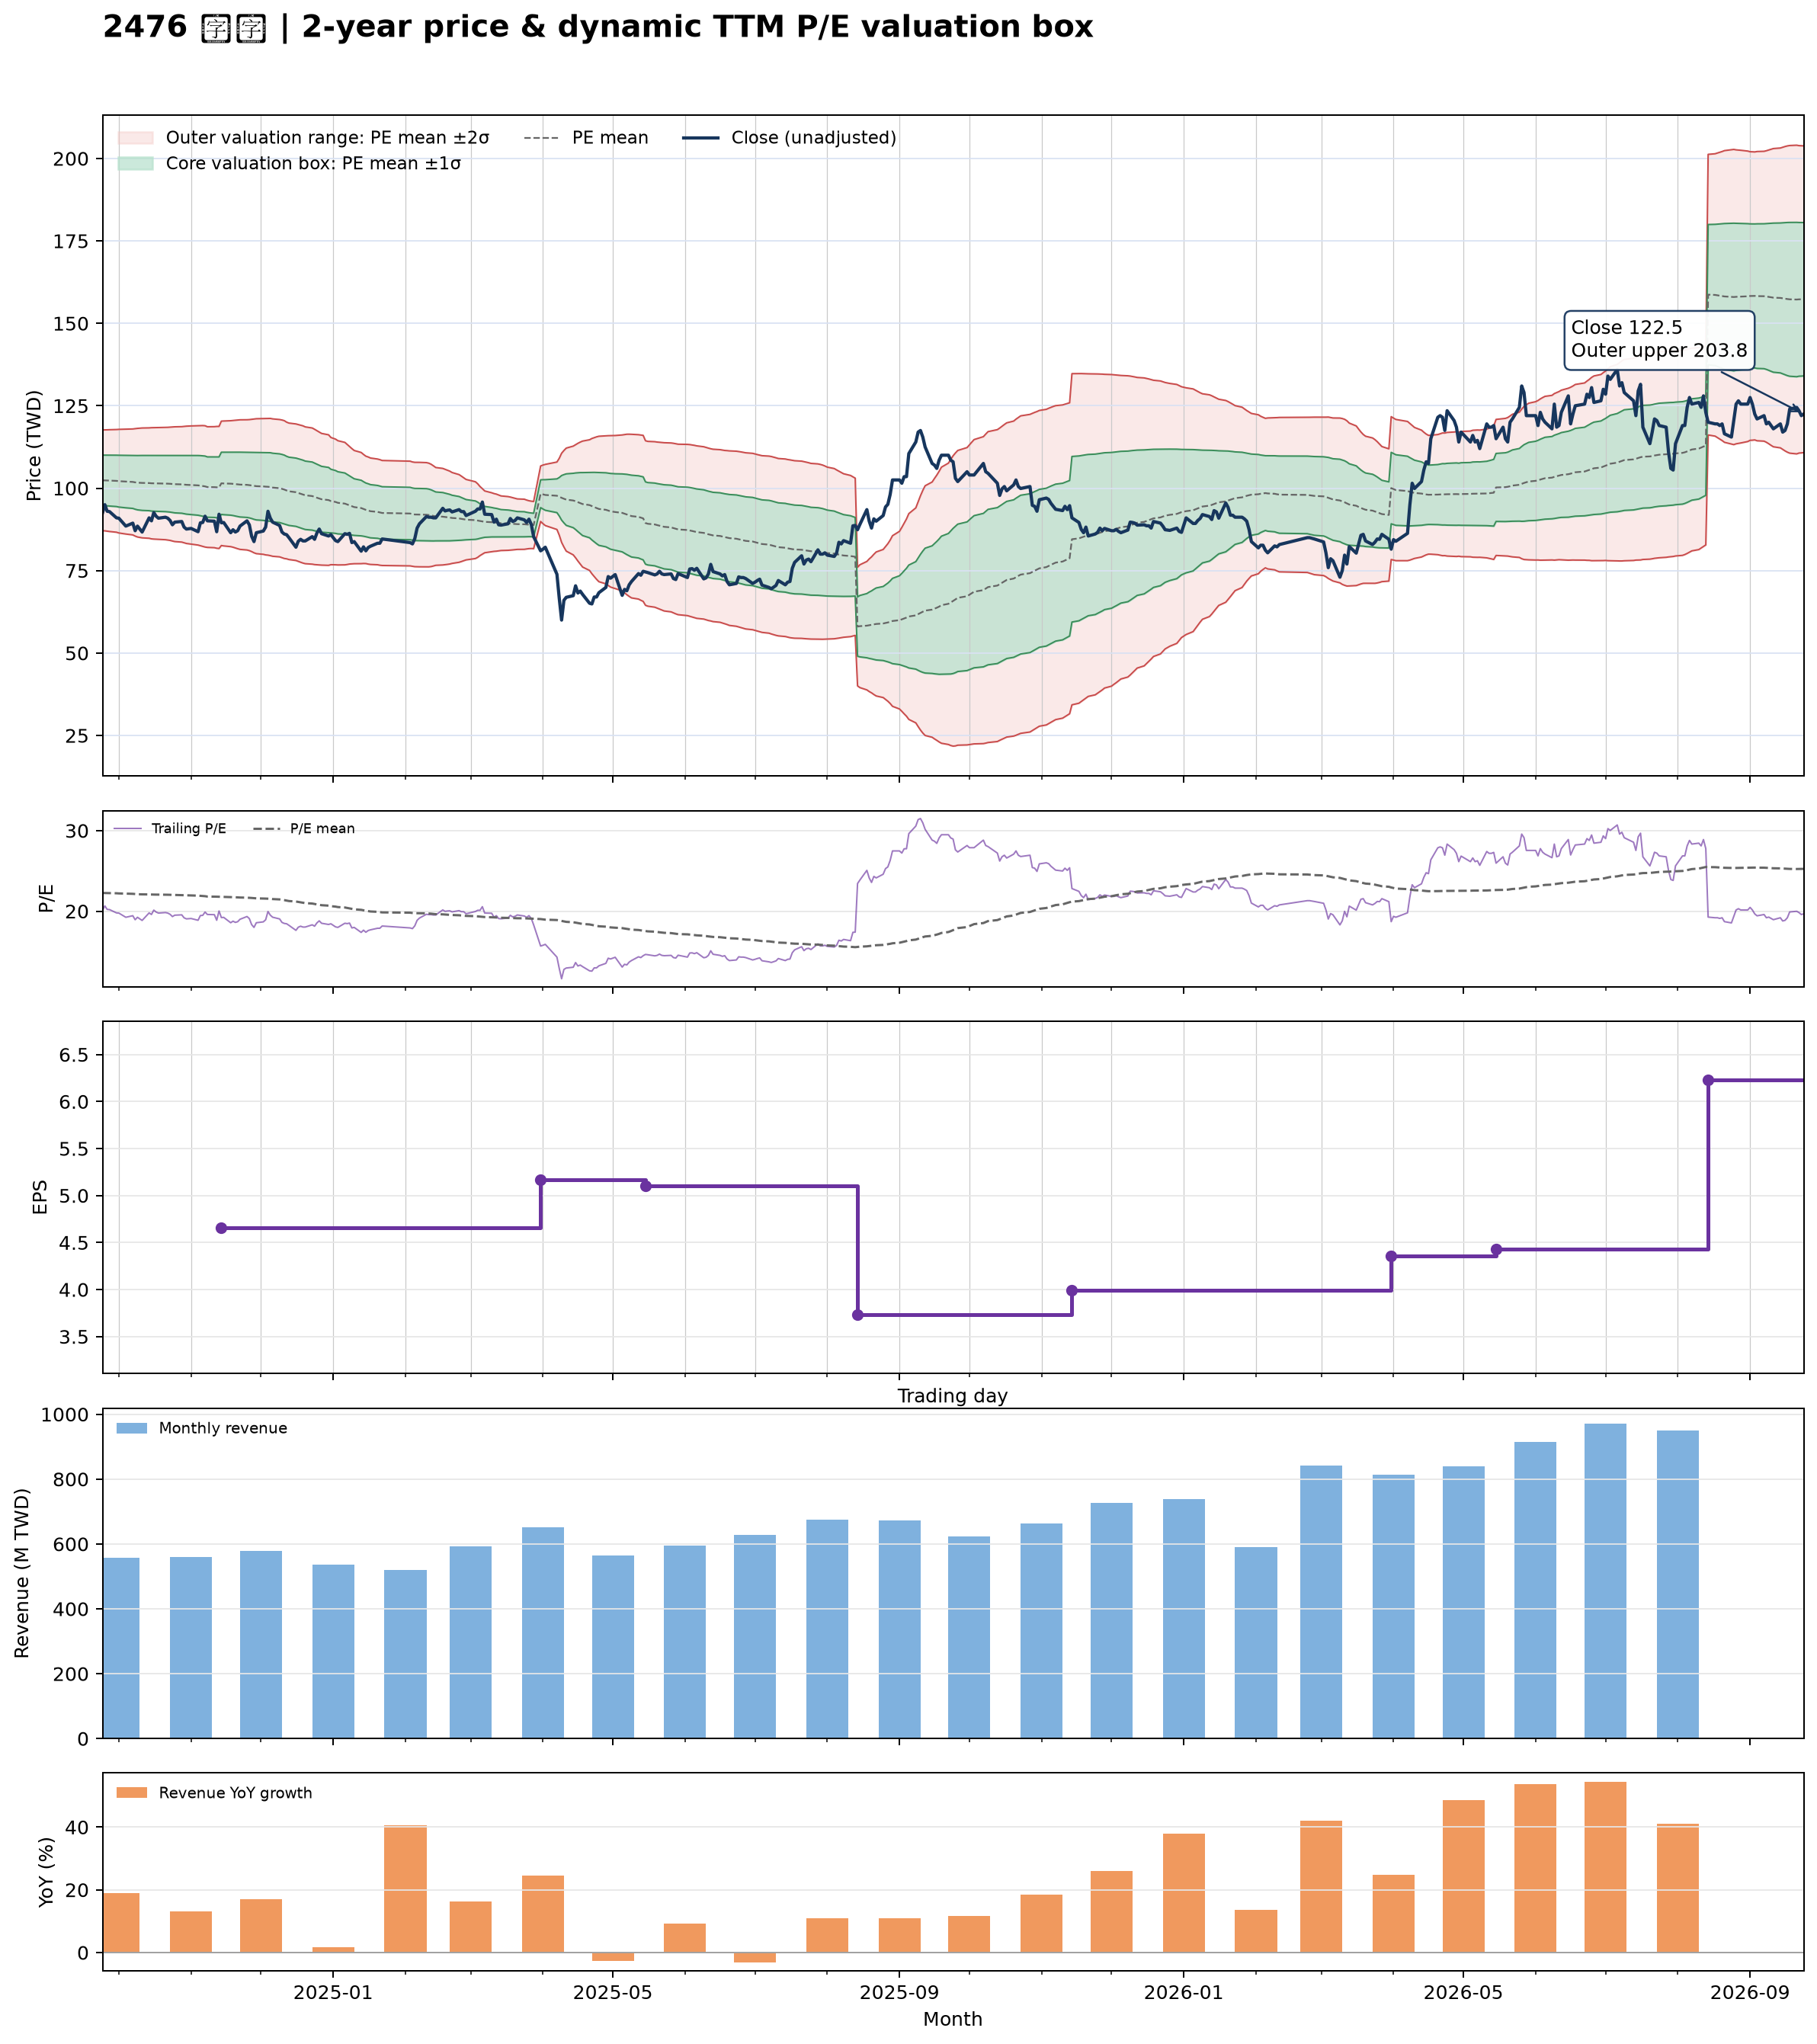

The data file committed next to this chart (first rows):
date, close, available_date, period_end, ttm_eps, pe, pe_mean, pe_std, price_m2, price_m1, price_mean, price_p1, price_p2, forward_eps, forward_pe, forward_pe_mean, forward_pe_std, forward_price_m2, forward_price_m1, forward_price_mean, forward_price_p1, forward_price_p2
2024-09-24, 92.5, 2024-08-14, 2024-06-30, 4.6, 20.11, 22.26, 1.661, 87.1, 94.74, 102.4, 110, 117.7, , , , , , , , , 
2024-09-25, 95, 2024-08-14, 2024-06-30, 4.6, 20.65, 22.25, 1.664, 87.07, 94.72, 102.4, 110, 117.7, , , , , , , , , 
2024-09-26, 93, 2024-08-14, 2024-06-30, 4.6, 20.22, 22.25, 1.671, 86.96, 94.65, 102.3, 110, 117.7, , , , , , , , , 
2024-09-27, 92.9, 2024-08-14, 2024-06-30, 4.6, 20.2, 22.24, 1.678, 86.87, 94.58, 102.3, 110, 117.7, , , , , , , , , 
2024-09-30, 91, 2024-08-14, 2024-06-30, 4.6, 19.78, 22.22, 1.693, 86.65, 94.43, 102.2, 110, 117.8, , , , , , , , , 
2024-10-01, 90.9, 2024-08-14, 2024-06-30, 4.6, 19.76, 22.2, 1.708, 86.42, 94.27, 102.1, 110, 117.8, , , , , , , , , 
2024-10-04, 88.5, 2024-08-14, 2024-06-30, 4.6, 19.24, 22.17, 1.728, 86.1, 94.05, 102, 110, 117.9, , , , , , , , , 
2024-10-07, 89.4, 2024-08-14, 2024-06-30, 4.6, 19.43, 22.15, 1.746, 85.83, 93.87, 101.9, 109.9, 118, , , , , , , , , 
2024-10-08, 87.1, 2024-08-14, 2024-06-30, 4.6, 18.93, 22.12, 1.771, 85.48, 93.62, 101.8, 109.9, 118.1, , , , , , , , , 
2024-10-09, 88.5, 2024-08-14, 2024-06-30, 4.6, 19.24, 22.1, 1.79, 85.2, 93.44, 101.7, 109.9, 118.1, , , , , , , , , 
2024-10-11, 86.7, 2024-08-14, 2024-06-30, 4.6, 18.85, 22.09, 1.811, 84.94, 93.27, 101.6, 109.9, 118.3, , , , , , , , , 
2024-10-14, 91, 2024-08-14, 2024-06-30, 4.6, 19.78, 22.08, 1.82, 84.81, 93.18, 101.6, 109.9, 118.3, , , , , , , , , 
2024-10-15, 90.1, 2024-08-14, 2024-06-30, 4.6, 19.59, 22.06, 1.833, 84.63, 93.06, 101.5, 109.9, 118.3, , , , , , , , , 
2024-10-16, 92.6, 2024-08-14, 2024-06-30, 4.6, 20.13, 22.06, 1.837, 84.57, 93.02, 101.5, 109.9, 118.4, , , , , , , , , 
2024-10-17, 91.5, 2024-08-14, 2024-06-30, 4.6, 19.89, 22.06, 1.839, 84.54, 93, 101.5, 109.9, 118.4, , , , , , , , , 
2024-10-18, 90.9, 2024-08-14, 2024-06-30, 4.6, 19.76, 22.05, 1.843, 84.49, 92.97, 101.4, 109.9, 118.4, , , , , , , , , 
2024-10-21, 91.2, 2024-08-14, 2024-06-30, 4.6, 19.83, 22.04, 1.85, 84.38, 92.89, 101.4, 109.9, 118.4, , , , , , , , , 
2024-10-22, 90.9, 2024-08-14, 2024-06-30, 4.6, 19.76, 22.04, 1.857, 84.29, 92.83, 101.4, 109.9, 118.5, , , , , , , , , 
2024-10-23, 90.2, 2024-08-14, 2024-06-30, 4.6, 19.61, 22.03, 1.866, 84.17, 92.75, 101.3, 109.9, 118.5, , , , , , , , , 
2024-10-24, 88.9, 2024-08-14, 2024-06-30, 4.6, 19.33, 22.02, 1.88, 83.98, 92.63, 101.3, 109.9, 118.6, , , , , , , , , 
2024-10-25, 89.7, 2024-08-14, 2024-06-30, 4.6, 19.5, 22, 1.892, 83.82, 92.52, 101.2, 109.9, 118.6, , , , , , , , , 
2024-10-28, 89.9, 2024-08-14, 2024-06-30, 4.6, 19.54, 21.99, 1.903, 83.65, 92.41, 101.2, 109.9, 118.7, , , , , , , , , 
2024-10-29, 88.2, 2024-08-14, 2024-06-30, 4.6, 19.17, 21.98, 1.917, 83.45, 92.27, 101.1, 109.9, 118.7, , , , , , , , , 
2024-10-30, 87.6, 2024-08-14, 2024-06-30, 4.6, 19.04, 21.96, 1.933, 83.24, 92.13, 101, 109.9, 118.8, , , , , , , , , 
2024-11-01, 87.8, 2024-08-14, 2024-06-30, 4.6, 19.09, 21.95, 1.948, 83.04, 92, 101, 109.9, 118.9, , , , , , , , , 
2024-11-04, 86.8, 2024-08-14, 2024-06-30, 4.6, 18.87, 21.93, 1.968, 82.75, 91.8, 100.9, 109.9, 119, , , , , , , , , 
2024-11-05, 89.5, 2024-08-14, 2024-06-30, 4.6, 19.46, 21.91, 1.981, 82.55, 91.66, 100.8, 109.9, 119, , , , , , , , , 
2024-11-06, 89.6, 2024-08-14, 2024-06-30, 4.6, 19.48, 21.88, 1.993, 82.33, 91.49, 100.7, 109.8, 119, , , , , , , , , 
2024-11-07, 91.5, 2024-08-14, 2024-06-30, 4.6, 19.89, 21.86, 1.999, 82.16, 91.35, 100.5, 109.7, 118.9, , , , , , , , , 
2024-11-08, 90.1, 2024-08-14, 2024-06-30, 4.6, 19.59, 21.81, 1.989, 82.04, 91.19, 100.3, 109.5, 118.6, , , , , , , , , 
2024-11-11, 90, 2024-08-14, 2024-06-30, 4.6, 19.57, 21.81, 1.995, 81.95, 91.13, 100.3, 109.5, 118.7, , , , , , , , , 
2024-11-12, 86.8, 2024-08-14, 2024-06-30, 4.6, 18.87, 21.8, 2.008, 81.79, 91.02, 100.3, 109.5, 118.7, , , , , , , , , 
2024-11-13, 92.1, 2024-08-14, 2024-06-30, 4.6, 20.02, 21.79, 2.013, 81.71, 90.97, 100.2, 109.5, 118.7, , , , , , , , , 
2024-11-14, 89.5, 2024-11-14, 2024-09-30, 4.66, 19.21, 21.78, 2.024, 82.61, 92.05, 101.5, 110.9, 120.3, , , , , , , , , 
2024-11-15, 89.6, 2024-11-14, 2024-09-30, 4.66, 19.23, 21.77, 2.032, 82.5, 91.97, 101.4, 110.9, 120.4, , , , , , , , , 
2024-11-18, 86.5, 2024-11-14, 2024-09-30, 4.66, 18.56, 21.75, 2.049, 82.28, 91.82, 101.4, 110.9, 120.5, , , , , , , , , 
2024-11-19, 87.4, 2024-11-14, 2024-09-30, 4.66, 18.76, 21.74, 2.062, 82.1, 91.71, 101.3, 110.9, 120.5, , , , , , , , , 
2024-11-20, 86.7, 2024-11-14, 2024-09-30, 4.66, 18.61, 21.73, 2.079, 81.86, 91.55, 101.2, 110.9, 120.6, , , , , , , , , 
2024-11-21, 87.1, 2024-11-14, 2024-09-30, 4.66, 18.69, 21.71, 2.095, 81.64, 91.4, 101.2, 110.9, 120.7, , , , , , , , , 
2024-11-22, 88.5, 2024-11-14, 2024-09-30, 4.66, 18.99, 21.69, 2.108, 81.44, 91.27, 101.1, 110.9, 120.7, , , , , , , , , 
2024-11-25, 90.1, 2024-11-14, 2024-09-30, 4.66, 19.33, 21.68, 2.119, 81.26, 91.14, 101, 110.9, 120.8, , , , , , , , , 
2024-11-26, 88.9, 2024-11-14, 2024-09-30, 4.66, 19.08, 21.66, 2.132, 81.07, 91, 100.9, 110.9, 120.8, , , , , , , , , 
2024-11-27, 85.4, 2024-11-14, 2024-09-30, 4.66, 18.33, 21.64, 2.152, 80.77, 90.8, 100.8, 110.9, 120.9, , , , , , , , , 
2024-11-28, 83.8, 2024-11-14, 2024-09-30, 4.66, 17.98, 21.61, 2.178, 80.41, 90.56, 100.7, 110.9, 121, , , , , , , , , 
2024-11-29, 86.5, 2024-11-14, 2024-09-30, 4.66, 18.56, 21.59, 2.195, 80.15, 90.38, 100.6, 110.8, 121.1, , , , , , , , , 
2024-12-02, 87, 2024-11-14, 2024-09-30, 4.66, 18.67, 21.57, 2.209, 79.94, 90.24, 100.5, 110.8, 121.1, , , , , , , , , 
2024-12-03, 88.2, 2024-11-14, 2024-09-30, 4.66, 18.93, 21.56, 2.221, 79.77, 90.12, 100.5, 110.8, 121.2, , , , , , , , , 
2024-12-04, 93, 2024-11-14, 2024-09-30, 4.66, 19.96, 21.55, 2.225, 79.69, 90.06, 100.4, 110.8, 121.2, , , , , , , , , 
2024-12-05, 90.9, 2024-11-14, 2024-09-30, 4.66, 19.51, 21.54, 2.233, 79.55, 89.95, 100.4, 110.8, 121.2, , , , , , , , , 
2024-12-06, 89.7, 2024-11-14, 2024-09-30, 4.66, 19.25, 21.5, 2.235, 79.36, 89.77, 100.2, 110.6, 121, , , , , , , , , 
2024-12-09, 88.7, 2024-11-14, 2024-09-30, 4.66, 19.03, 21.46, 2.234, 79.17, 89.59, 100, 110.4, 120.8, , , , , , , , , 
2024-12-10, 86.7, 2024-11-14, 2024-09-30, 4.66, 18.61, 21.42, 2.241, 78.92, 89.36, 99.8, 110.2, 120.7, , , , , , , , , 
2024-12-11, 86.1, 2024-11-14, 2024-09-30, 4.66, 18.48, 21.37, 2.242, 78.69, 89.13, 99.58, 110, 120.5, , , , , , , , , 
2024-12-12, 85.9, 2024-11-14, 2024-09-30, 4.66, 18.43, 21.31, 2.224, 78.58, 88.94, 99.3, 109.7, 120, , , , , , , , , 
2024-12-13, 85, 2024-11-14, 2024-09-30, 4.66, 18.24, 21.26, 2.22, 78.36, 88.71, 99.06, 109.4, 119.7, , , , , , , , , 
2024-12-16, 82.1, 2024-11-14, 2024-09-30, 4.66, 17.62, 21.2, 2.222, 78.07, 88.43, 98.78, 109.1, 119.5, , , , , , , , , 
2024-12-17, 83.9, 2024-11-14, 2024-09-30, 4.66, 18, 21.15, 2.226, 77.8, 88.18, 98.55, 108.9, 119.3, , , , , , , , , 
2024-12-18, 84.5, 2024-11-14, 2024-09-30, 4.66, 18.13, 21.1, 2.231, 77.54, 87.94, 98.33, 108.7, 119.1, , , , , , , , , 
2024-12-19, 84, 2024-11-14, 2024-09-30, 4.66, 18.03, 21.05, 2.233, 77.29, 87.7, 98.1, 108.5, 118.9, , , , , , , , , 
2024-12-20, 84, 2024-11-14, 2024-09-30, 4.66, 18.03, 21, 2.226, 77.11, 87.48, 97.85, 108.2, 118.6, , , , , , , , , 
... 427 more rows
